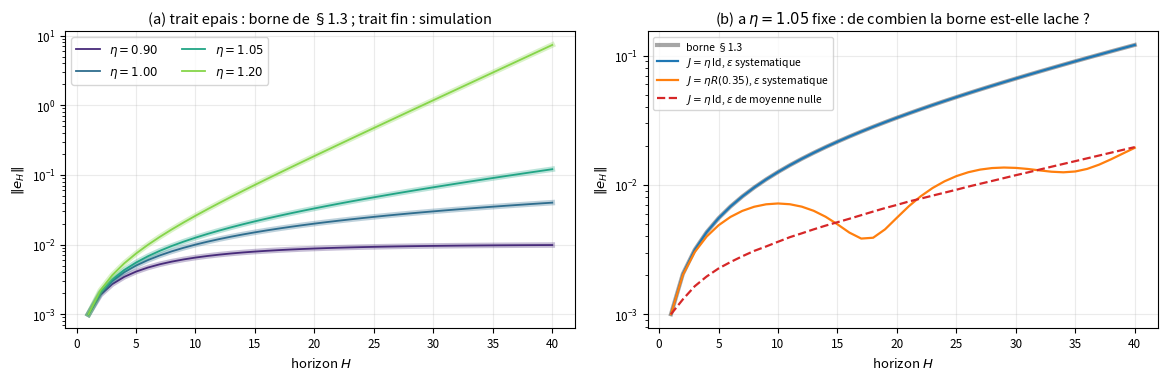
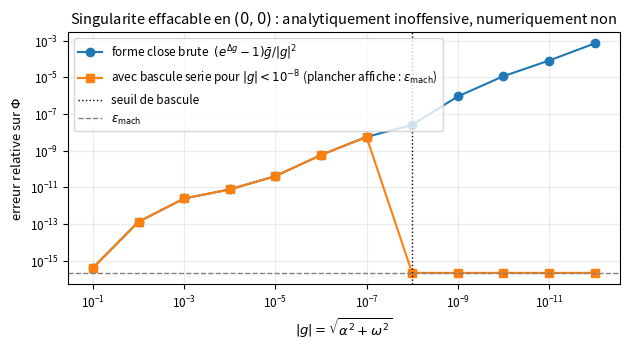
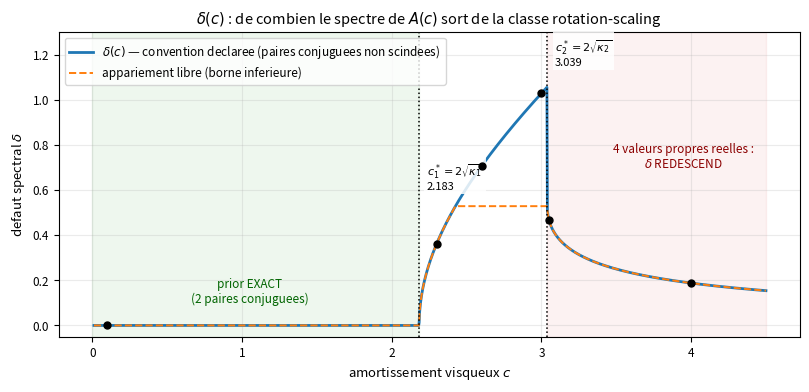
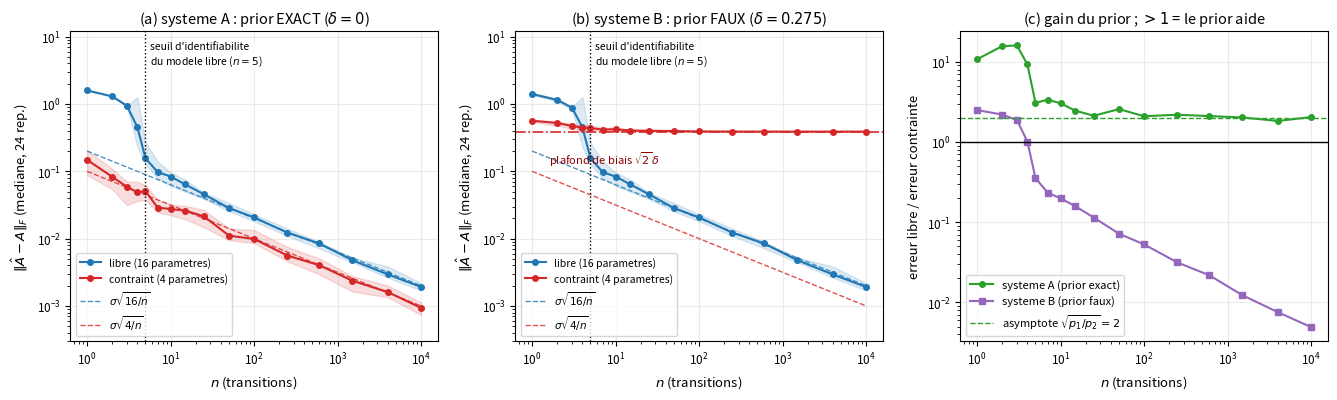

Write Python code to recreate these figures, in order.
import numpy as np
import matplotlib.pyplot as plt

np.set_printoptions(precision=4, suppress=True, linewidth=110)
plt.rcParams.update({
    "figure.figsize": (10.5, 3.8),
    "figure.dpi": 110,
    "axes.grid": True,
    "grid.alpha": 0.25,
    "axes.titlesize": 10.5,
    "axes.labelsize": 9.5,
    "legend.fontsize": 8.5,
    "xtick.labelsize": 8.5,
    "ytick.labelsize": 8.5,
})

# Exponentielle matricielle par série tronquée : suffisante ici parce que toutes les matrices
# manipulées ont une norme petite (Delta = 0.05, rayons proches de 1). Elle sert de *référence
# indépendante* aux formes closes que nous allons dériver : si l'on validait une forme close
# contre elle-même, on ne validerait rien.
def expm_series(M, n_terms=100):
    """exp(M) par la série de Taylor tronquee. Reference numerique independante."""
    S = np.eye(M.shape[0])
    T = np.eye(M.shape[0])
    for k in range(1, n_terms + 1):
        T = T @ M / k
        S = S + T
    return S


def rel_err(a, b):
    """Erreur relative en norme infinie, avec garde contre le zero."""
    den = max(np.abs(b).max(), 1e-300)
    return float(np.abs(a - b).max() / den)


print("numpy", np.__version__)
print("verification de expm_series contre un cas analytique connu :")
_G = np.array([[0.0, -1.0], [1.0, 0.0]])           # generateur de rotation
_ana = np.array([[np.cos(0.7), -np.sin(0.7)], [np.sin(0.7), np.cos(0.7)]])
print("  |expm_series(0.7*J) - R(0.7)|_inf =", np.abs(expm_series(0.7 * _G) - _ana).max())

# --- [ILLUSTRATIF] Simulation de la recurrence e_{t+1} = J e_t + eps_t --------------------
# Deux questions distinctes : (a) la borne de §1.3 est-elle ATTEINTE dans le cas ou §1.4 dit
# qu'elle doit l'etre ? (b) de combien est-elle lache dans les deux cas ou §1.4 dit qu'elle
# doit l'etre ? On ne trace pas "une courbe d'erreur" : on teste deux predictions.

def rot(theta):
    return np.array([[np.cos(theta), -np.sin(theta)], [np.sin(theta), np.cos(theta)]])


def bound(eta, H):
    hs = np.arange(1, H + 1)
    return EPS * (hs if np.isclose(eta, 1.0) else (eta ** hs - 1) / (eta - 1))


def simulate(J, H, mode, n_traj=2000, seed=0):
    """mode='syst' : eps constant et aligne ; mode='alea' : eps de moyenne nulle, meme norme."""
    r = np.random.default_rng(seed)
    E = np.zeros((n_traj, 2))
    v = np.array([1.0, 0.0]) * EPS
    out = []
    for _ in range(H):
        if mode == "syst":
            d = np.broadcast_to(v, E.shape)
        else:
            d = r.standard_normal(E.shape)
            d = EPS * d / np.linalg.norm(d, axis=1, keepdims=True)
        E = E @ J.T + d
        out.append(np.linalg.norm(E, axis=1).mean())
    return np.array(out)


H, EPS = 40, 1e-3
etas = [0.90, 1.00, 1.05, 1.20]
cols = plt.cm.viridis(np.linspace(0.12, 0.82, len(etas)))
hs = np.arange(1, H + 1)

fig, axes = plt.subplots(1, 2, figsize=(11.8, 3.9))

# (a) le cas ou la borne DOIT etre atteinte : J = eta * Id, erreur locale constante et alignee
print("(a) cas de saturation predit par §1.4 : J = eta*Id, eps constant")
for eta, col in zip(etas, cols):
    sim = simulate(eta * np.eye(2), H, "syst", n_traj=1)
    bd = bound(eta, H)
    axes[0].semilogy(hs, bd, "-", color=col, lw=4.0, alpha=0.30)
    axes[0].semilogy(hs, sim, "-", color=col, lw=1.3, label=rf"$\eta={eta:.2f}$")
    print(f"    eta = {eta:.2f} : ecart relatif max simulation/borne = "
          f"{np.abs(sim - bd).max() / bd.max():.2e}")
axes[0].set(xlabel="horizon $H$", ylabel=r"$\|e_H\|$",
            title="(a) trait epais : borne de §1.3 ; trait fin : simulation")
axes[0].legend(ncol=2)

# (b) les deux cas ou §1.4 predit que la borne est LACHE, a eta fixe
ETA_B = 1.05
bd = bound(ETA_B, H)
variantes = [
    ("borne §1.3", r"borne §1.3", bd, "k", "-", 3.0, 0.35),
    ("J = eta*Id, eps systematique", r"$J=\eta\,$Id, $\varepsilon$ systematique",
     simulate(ETA_B * np.eye(2), H, "syst", 1), "tab:blue", "-", 1.6, 1.0),
    ("J = eta*R(0.35), eps systematique", r"$J=\eta R(0.35)$, $\varepsilon$ systematique",
     simulate(ETA_B * rot(0.35), H, "syst", 1), "tab:orange", "-", 1.6, 1.0),
    ("J = eta*Id, eps de moyenne nulle", r"$J=\eta\,$Id, $\varepsilon$ de moyenne nulle",
     simulate(ETA_B * np.eye(2), H, "alea"), "tab:red", "--", 1.6, 1.0)]
for _plain, lab, y, c, ls, lw, al in variantes:
    axes[1].semilogy(hs, y, ls, color=c, lw=lw, alpha=al, label=lab)
axes[1].set(xlabel="horizon $H$", ylabel=r"$\|e_H\|$",
            title=rf"(b) a $\eta={ETA_B}$ fixe : de combien la borne est-elle lache ?")
axes[1].legend(fontsize=7.5)
plt.tight_layout(); plt.show()

print(f"\n(b) rapport borne / erreur realisee a H = 25, pour eta = {ETA_B} :")
for plain, _lab, y, *_ in variantes[1:]:
    print(f"    {plain:>36} : {bd[24] / y[24]:6.2f} x")

print("\ntaux de composition rho_25 = ||e_25|| / eps (cas de saturation) :")
for eta in etas:
    sim = simulate(eta * np.eye(2), 25, "syst", n_traj=1)
    print(f"    eta = {eta:.2f} : rho_25 = {sim[-1] / EPS:9.2f}   borne = {bound(eta, 25)[-1] / EPS:9.2f}")

# --- [MESURE citee, arithmetique derivee ici] ---------------------------------------------
# Source : PROTOCOL.md §21.0 (medianes sur 5 seeds). Les valeurs de rho sont CITEES ;
# seuls les rapports sont calcules.
rho_mesure = {
    ("OU", "mlp"):         (6.24, 3.03),
    ("OU", "transformer"): (4.26, 2.66),
    ("AC", "mlp"):         (8.58, 3.92),
    ("AC", "transformer"): (3.42, 3.72),
}

print(f"{'strate':>7} {'backbone':>12} {'rho OFF':>9} {'rho ON':>8} {'OFF/ON':>8}   verdict")
print("-" * 66)
gains = []
for (strate, bb), (off, on) in rho_mesure.items():
    r = off / on
    gains.append(r)
    verdict = "ON compose plus lentement" if r > 1 else "ON compose PLUS VITE"
    print(f"{strate:>7} {bb:>12} {off:9.2f} {on:8.2f} {r:8.2f}   {verdict}")

favorables = [g for g in gains if g > 1]
print("-" * 66)
print(f"paires ou le bras structure compose plus lentement : {len(favorables)}/4")
print(f"amplitude sur ces paires : {min(favorables):.2f}x a {max(favorables):.2f}x")
print(f"paire defavorable : rapport {min(gains):.2f} (le bras structure compose PLUS VITE)")

# --- [DEMONTRE -> verifie] Forme close de exp(Delta G) contre la serie ---------------------
I2 = np.eye(2)
J2 = np.array([[0.0, -1.0], [1.0, 0.0]])
DELTA = 0.05                       # pas d'integration, celui du depot pour les oscillateurs

print("J @ J =\n", J2 @ J2, "\n-> J^2 = -I :", np.allclose(J2 @ J2, -I2), "\n")


def A_bar_closed(alpha, omega, dt=DELTA):
    """exp(dt * (alpha I + omega J)) en forme close."""
    return np.exp(dt * alpha) * (np.cos(dt * omega) * I2 + np.sin(dt * omega) * J2)


cases = [(-0.30, 2.10), (0.70, -1.30), (0.0, 3.0), (-5.0, 0.0), (0.0, 0.0), (2.0, 40.0)]
print(f"{'alpha':>8} {'omega':>8} | {'|close - serie|_inf':>21} | {'r = e^(D a)':>12} {'rho(Abar)':>11} {'|Abar|_2':>10}")
print("-" * 92)
for a, w in cases:
    G = a * I2 + w * J2
    Ac = A_bar_closed(a, w)
    As = expm_series(DELTA * G)
    rad = max(abs(np.linalg.eigvals(Ac)))
    print(f"{a:8.2f} {w:8.2f} | {np.abs(Ac - As).max():21.3e} | "
          f"{np.exp(DELTA*a):12.9f} {rad:11.9f} {np.linalg.svd(Ac, compute_uv=False)[0]:10.7f}")

# normalite : Abar^T Abar doit valoir e^{2 D alpha} I
a, w = -0.30, 2.10
Ac = A_bar_closed(a, w)
print("\nnormalite du bloc : |Abar^T Abar - e^(2 D alpha) I|_inf =",
      np.abs(Ac.T @ Ac - np.exp(2 * DELTA * a) * I2).max())

# --- [DEMONTRE -> verifie] Forme close de Phi, et le piege de la cancellation --------------
from math import factorial


def Phi_series(alpha, omega, dt=DELTA, n_terms=10):
    """Phi par serie entiere : sum_{n>=1} dt^n G^{n-1} / n!  -- valable partout, exacte en 0."""
    G = alpha * I2 + omega * J2
    S = dt * I2
    T = np.eye(2)
    for n in range(1, n_terms):
        T = T @ G
        S = S + dt ** (n + 1) / factorial(n + 1) * T
    return S


def Phi_naive(alpha, omega, dt=DELTA):
    """Forme close BRUTE : correcte en arithmetique exacte, instable pres de (0,0)."""
    n2 = alpha ** 2 + omega ** 2
    E, co, si = np.exp(dt * alpha), np.cos(dt * omega), np.sin(dt * omega)
    coef_I = alpha * (E * co - 1.0) + omega * E * si
    coef_J = alpha * E * si - omega * (E * co - 1.0)
    return (coef_I * I2 + coef_J * J2) / n2


def Phi_closed(alpha, omega, dt=DELTA, tol=1e-8):
    """Forme close AVEC bascule sur la serie : c'est la version a implementer."""
    if alpha ** 2 + omega ** 2 < tol ** 2:
        return Phi_series(alpha, omega, dt)
    return Phi_naive(alpha, omega, dt)


def Phi_quad(alpha, omega, dt=DELTA, n=20001, n_terms=40):
    """Reference independante : quadrature trapezoidale fine de int_0^dt exp(sG) ds.

    L'exponentielle est evaluee par serie tronquee, vectorisee sur les n points de quadrature.
    40 termes suffisent tres largement : ||s G|| <= dt * |g| reste petit devant 1.
    """
    s = np.linspace(0.0, dt, n)
    G = alpha * I2 + omega * J2
    Gs = s[:, None, None] * G                       # (n, 2, 2)
    S = np.broadcast_to(np.eye(2), (n, 2, 2)).copy()
    T = S.copy()
    for k in range(1, n_terms + 1):
        T = np.einsum("nij,njk->nik", T, Gs) / k
        S = S + T
    return np.trapezoid(S, s, axis=0)


print("Verification de la forme close contre une quadrature fine (20001 points) :")
print(f"{'alpha':>10} {'omega':>10} | {'|close - quad|_inf':>19} | {'|naive - quad|_inf':>19}")
print("-" * 68)
for a, w in [(-0.30, 2.10), (0.70, -1.30), (0.0, 3.0), (-5.0, 0.0)]:
    q = Phi_quad(a, w)
    print(f"{a:10.2f} {w:10.2f} | {np.abs(Phi_closed(a, w) - q).max():19.3e} |"
          f" {np.abs(Phi_naive(a, w) - q).max():19.3e}")

# Validation INDEPENDANTE du bras "serie", a |g| ~ 1 ou la quadrature est fiable : sans cela,
# comparer la bascule a la serie reviendrait a comparer la serie a elle-meme.
for a, w in [(0.6, 0.8), (-0.7, 0.7)]:
    print(f"  |Phi_series - Phi_quad|_inf en (alpha,omega)=({a},{w}) :"
          f" {np.abs(Phi_series(a, w) - Phi_quad(a, w)).max():.3e}")

print("\nApproche de la singularite (alpha = omega = t), erreur RELATIVE :")
print(f"{'|g|':>12} | {'naive':>12} | {'close (bascule)':>16} | {'reference':>13}")
print("-" * 62)
mags, err_naive, err_close = [], [], []
for t in np.logspace(-1, -12, 12):
    a = w = t / np.sqrt(2.0)
    ref = Phi_series(a, w, n_terms=16)          # exacte a cette echelle : |g| petit
    en = rel_err(Phi_naive(a, w), ref)
    ec = rel_err(Phi_closed(a, w), ref)
    # plancher d'affichage a eps_mach : sous le seuil de bascule la version corrigee EST
    # la serie de reference, donc son "erreur" mesuree est nulle par construction.
    mags.append(t); err_naive.append(max(en, 2.2e-16)); err_close.append(max(ec, 2.2e-16))
    print(f"{t:12.1e} | {en:12.2e} | {ec:16.2e} | {'(reference)':>13}")

fig, ax = plt.subplots(figsize=(6.4, 3.6))
ax.loglog(mags, err_naive, "o-", label=r"forme close brute $\;(e^{\Delta g}-1)\bar g/|g|^2$")
ax.loglog(mags, err_close, "s-", label=r"avec bascule serie pour $|g|<10^{-8}$ (plancher affiche : $\epsilon_{\rm mach}$)")
ax.axvline(1e-8, color="k", ls=":", lw=1, label=r"seuil de bascule")
ax.axhline(2.2e-16, color="gray", ls="--", lw=1, label=r"$\epsilon_{\rm mach}$")
ax.set(xlabel=r"$|g| = \sqrt{\alpha^2+\omega^2}$", ylabel=r"erreur relative sur $\Phi$",
       title=r"Singularite effacable en $(0,0)$ : analytiquement inoffensive, numeriquement non")
ax.invert_xaxis(); ax.legend(loc="upper left")
plt.tight_layout(); plt.show()

# --- [DEMONTRE -> verifie] Decouplage modal et seuils de suramortissement ------------------
k1, kc, k2 = 1.0, 0.5, 1.5
K = np.array([[k1 + kc, -kc], [-kc, k2 + kc]])
kappas = np.sort(np.linalg.eigvalsh(K))
c_star = 2.0 * np.sqrt(kappas)

print("K =\n", K)
print("\nvaleurs propres de K   : kappa =", np.round(kappas, 6))
print("seuils c* = 2 sqrt(kappa) :", np.round(c_star, 6))


def A_state(c):
    Z, Id = np.zeros((2, 2)), np.eye(2)
    return np.block([[Z, Id], [-K, -c * Id]])


def canon_sort(ev, nd=10):
    """Tri canonique de valeurs propres complexes : partie reelle ARRONDIE, puis imaginaire.
    L'arrondi est indispensable : sans lui, deux valeurs propres de meme partie reelle
    mathematiquement sont departagees par un ecart de 1e-17 et l'ordre devient arbitraire."""
    ev = np.asarray(ev)
    return ev[np.lexsort((ev.imag, np.round(ev.real, nd)))]


print("\nVerification : le spectre de A coincide avec les racines de lambda^2 + c lambda + kappa")
print(f"{'c':>6} | {'spectre de A (numerique)':>44} | {'ecart aux racines modales':>25}")
print("-" * 84)
for c in [0.10, 1.00, 2.30, 3.00, 4.00]:
    ev = canon_sort(np.linalg.eigvals(A_state(c)))
    modal = []
    for kap in kappas:
        disc = complex(c * c - 4 * kap) ** 0.5
        modal += [(-c + disc) / 2, (-c - disc) / 2]
    modal = canon_sort(np.array(modal))
    print(f"{c:6.2f} | {np.array2string(ev, precision=4, suppress_small=True):>44} |"
          f" {np.abs(ev - modal).max():25.3e}")

# --- [DEMONTRE -> verifie] La distance minimale a un bloc vaut |la - conj(lb)| / 2 ---------
# On ne fait pas confiance a la formule : on minimise numeriquement sur une grille fine + un
# raffinement local, et on compare a la forme close.

def bottleneck_obj(z, la, lb):
    return max(abs(la - z), abs(lb - np.conj(z)))


def brute_min(la, lb, n=241, rounds=8):
    """Minimisation directe de max(|la - z|, |lb - conj(z)|) par raffinement de grille.

    Le point de depart est (0, 0) et NON le minimiseur analytique : sinon la "verification"
    partirait de la reponse et ne verifierait rien.
    """
    ac, wc = 0.0, 0.0
    half = 4.0 + abs(la) + abs(lb)
    best = (np.inf, ac, wc)
    for _ in range(rounds):
        As = np.linspace(ac - half, ac + half, n)
        Ws = np.linspace(wc - half, wc + half, n)
        for a in As:
            zs = a + 1j * Ws
            vals = np.maximum(np.abs(la - zs), np.abs(lb - np.conj(zs)))
            j = int(np.argmin(vals))
            if vals[j] < best[0]:
                best = (float(vals[j]), float(a), float(Ws[j]))
        ac, wc = best[1], best[2]
        half /= 8.0
    return best


tests = [
    ("2 reelles distinctes", -0.4598 + 0j, -2.5902 + 0j),
    ("reelle double",        -1.5000 + 0j, -1.5000 + 0j),
    ("paire conjuguee",      -1.1500 + 0.9932j, -1.1500 - 0.9932j),
    ("paire conj. quelconque", 0.3 + 2.7j, 0.3 - 2.7j),
    ("reelle + complexe",    -0.5936 + 0j, -1.3000 + 0.7868j),
]
print(f"{'cas':>23} | {'forme close':>12} | {'min numerique':>13} | {'ecart':>10} | {'omega* trouve':>13}")
print("-" * 84)
for name, la, lb in tests:
    closed = abs(la - np.conj(lb)) / 2.0
    val, a_star, w_star = brute_min(la, lb)
    print(f"{name:>23} | {closed:12.8f} | {val:13.8f} | {abs(val-closed):10.2e} | {w_star:13.6f}")

# --- [DEMONTRE -> calcule] delta(c) sous les deux conventions ------------------------------
PAIRINGS = [((0, 1), (2, 3)), ((0, 2), (1, 3)), ((0, 3), (1, 2))]


def pair_dist(la, lb):
    """Distance minimale d'un bloc rotation-scaling a la paire {la, lb}  (theoreme 3.3)."""
    return abs(la - np.conj(lb)) / 2.0


def respects_conjugation(ev, p, q, tol=1e-9):
    """Vrai si aucune paire conjuguee n'est scindee par l'appariement (p, q)."""
    for (i, j) in (p, q):
        if abs(ev[i].imag) > tol or abs(ev[j].imag) > tol:
            if abs(ev[i] - np.conj(ev[j])) > tol:
                return False
    return True


def delta_of_c(c, free=False):
    ev = np.linalg.eigvals(A_state(c))
    best = np.inf
    for (p, q) in PAIRINGS:
        if (not free) and (not respects_conjugation(ev, p, q)):
            continue
        best = min(best, max(pair_dist(ev[p[0]], ev[p[1]]),
                             pair_dist(ev[q[0]], ev[q[1]])))
    return best


cs = np.linspace(0.01, 4.50, 1400)
d_decl = np.array([delta_of_c(c) for c in cs])
d_free = np.array([delta_of_c(c, free=True) for c in cs])

fig, ax = plt.subplots(figsize=(8.2, 4.0))
ax.plot(cs, d_decl, lw=2.0, label=r"$\delta(c)$ — convention declaree (paires conjuguees non scindees)")
ax.plot(cs, d_free, lw=1.4, ls="--", color="tab:orange", label=r"appariement libre (borne inferieure)")
for cst, lab, ytxt in zip(c_star, [r"$c^*_1=2\sqrt{\kappa_1}$", r"$c^*_2=2\sqrt{\kappa_2}$"],
                          [0.60, 1.15]):
    ax.axvline(cst, color="k", ls=":", lw=1.1)
    ax.text(cst + 0.05, ytxt, lab + f"\n{cst:.3f}", fontsize=8,
            bbox=dict(fc="white", ec="none", alpha=0.85, pad=1.5))
ax.axvspan(0.0, c_star[0], color="tab:green", alpha=0.08)
ax.text(1.05, 0.10, "prior EXACT\n(2 paires conjuguees)", ha="center", fontsize=8.5, color="darkgreen")
ax.axvspan(c_star[1], 4.5, color="tab:red", alpha=0.06)
ax.text(3.95, 0.70, "4 valeurs propres reelles :\n$\\delta$ REDESCEND", ha="center", fontsize=8.5,
        color="darkred")
tab_c = [0.10, 2.30, 2.60, 3.00, 3.05, 4.00]
ax.plot(tab_c, [delta_of_c(c) for c in tab_c], "ko", ms=5, zorder=5)
ax.set(xlabel="amortissement visqueux $c$", ylabel=r"defaut spectral $\delta$",
       title=r"$\delta(c)$ : de combien le spectre de $A(c)$ sort de la classe rotation-scaling")
ax.legend(loc="upper left"); ax.set_ylim(-0.05, 1.30)
plt.tight_layout(); plt.show()

print(f"{'c':>7} | {'delta declare':>13} | {'appariement libre':>17} | {'nature du spectre':>34}")
print("-" * 82)
for c in tab_c:
    ev = np.linalg.eigvals(A_state(c))
    n_real = int(np.sum(np.abs(ev.imag) < 1e-9))
    nature = {0: "2 paires conjuguees", 2: "1 paire conj. + 2 reelles", 4: "4 reelles"}[n_real]
    print(f"{c:7.2f} | {delta_of_c(c):13.3f} | {delta_of_c(c, True):17.3f} | {nature:>34}")

mono = np.all(np.diff(d_decl[cs <= c_star[1]]) >= -1e-12)
print(f"\ndelta declare monotone croissant sur [0, c*_2] : {bool(mono)}")
print(f"delta declare juste avant c*_2 = {delta_of_c(c_star[1] - 1e-4):.3f}"
      f"  ->  juste apres = {delta_of_c(c_star[1] + 1e-2):.3f}  (discontinuite de la convention)")

# --- [ILLUSTRATIF] Le systeme, ses donnees, et la solution en forme close ------------------
C_DAMP = 0.10                                   # regime ou delta(c) = 0 : prior EXACT
A_cont = A_state(C_DAMP)
A_true = expm_series(DELTA * A_cont)            # operateur discret ZOH exact, 4 x 4

ev_disc = np.linalg.eigvals(A_true)
print("rayon spectral discret r =", max(abs(ev_disc)).round(8))
print("spectre discret :", np.round(canon_sort(ev_disc), 5))
print("delta(c) a c =", C_DAMP, ":", round(delta_of_c(C_DAMP), 12), " -> le prior est EXACT\n")

rng = np.random.default_rng(7)
N_EP, T_EP = 60, 200
X_list, Y_list = [], []
for _ in range(N_EP):
    x = 0.5 * rng.standard_normal(4)
    for _ in range(T_EP):
        xn = A_true @ x
        X_list.append(x); Y_list.append(xn)
        x = xn
X = np.array(X_list); Y = np.array(Y_list)
print(f"donnees : {len(X)} transitions, dimension d'etat 4 (donnees NON bruitees)")

# --- reference 1 : moindres carres ordinaires (forme close) --------------------------------
A_ls = np.linalg.lstsq(X, Y, rcond=None)[0].T
print(f"\n[reference] moindres carres : |A_ls - A_true|_F = {np.linalg.norm(A_ls - A_true):.3e}")

# rollout libre a 100 pas, comme le fait le depot
x0 = 0.5 * np.random.default_rng(123).standard_normal((256, 4))
xs_true, xs_ls = x0.copy(), x0.copy()
for _ in range(100):
    xs_true = xs_true @ A_true.T
    xs_ls = xs_ls @ A_ls.T
print(f"[reference] moindres carres : e_100 (rollout libre) = "
      f"{np.linalg.norm(xs_ls - xs_true, axis=1).mean():.3e}")
print(f"[reference] conditionnement de la matrice de Gram : "
      f"{np.linalg.cond(X.T @ X):.3f}")

# --- [ILLUSTRATIF] Cellule structuree lineaire + Adam, gradients analytiques ---------------
R_BLOCKS = 2
DZ = 4


def A_blocks(alpha, omega, dt=DELTA):
    """Transition bloc-diagonale : r blocs rotation-scaling exp(dt (alpha_i I + omega_i J))."""
    M = np.zeros((2 * R_BLOCKS, 2 * R_BLOCKS))
    for i in range(R_BLOCKS):
        M[2 * i:2 * i + 2, 2 * i:2 * i + 2] = A_bar_closed(alpha[i], omega[i], dt)
    return M


def block_grads(dA, alpha, omega, dt=DELTA):
    """d(loss)/d(alpha_i), d(loss)/d(omega_i) a partir de d(loss)/d(Abar)."""
    ga, gw = np.zeros(R_BLOCKS), np.zeros(R_BLOCKS)
    for i in range(R_BLOCKS):
        g = dA[2 * i:2 * i + 2, 2 * i:2 * i + 2]
        B = A_bar_closed(alpha[i], omega[i], dt)
        ga[i] = dt * np.sum(g * B)              # dAbar/dalpha = dt * Abar
        gw[i] = dt * np.sum(g * (B @ J2))       # dAbar/domega = dt * Abar J
    return ga, gw


# --- controle de gradient : les deux identites analytiques contre differences finies -------
_a = np.array([-0.21, 0.13]); _w = np.array([1.7, -0.9]); _h = 1e-6
_W = np.random.default_rng(3).standard_normal((2 * R_BLOCKS, 2 * R_BLOCKS))
_f = lambda a, w: float(np.sum(_W * A_blocks(a, w)))
_ga, _gw = block_grads(_W, _a, _w)
_fd_a = np.array([(_f(_a + _h * np.eye(2)[i], _w) - _f(_a - _h * np.eye(2)[i], _w)) / (2 * _h)
                  for i in range(2)])
_fd_w = np.array([(_f(_a, _w + _h * np.eye(2)[i]) - _f(_a, _w - _h * np.eye(2)[i])) / (2 * _h)
                  for i in range(2)])
print("controle de gradient (analytique vs differences finies centrees) :")
print(f"  d/d alpha : ecart relatif max = {np.abs(_ga - _fd_a).max() / np.abs(_fd_a).max():.2e}")
print(f"  d/d omega : ecart relatif max = {np.abs(_gw - _fd_w).max() / np.abs(_fd_w).max():.2e}")


class Adam:
    def __init__(self, params, lr):
        self.p, self.lr = params, lr
        self.m = [np.zeros_like(x) for x in params]
        self.v = [np.zeros_like(x) for x in params]
        self.t = 0

    def step(self, grads):
        self.t += 1
        for j, (x, g) in enumerate(zip(self.p, grads)):
            self.m[j] = 0.9 * self.m[j] + 0.1 * g
            self.v[j] = 0.999 * self.v[j] + 0.001 * g ** 2
            mh = self.m[j] / (1 - 0.9 ** self.t)
            vh = self.v[j] / (1 - 0.999 ** self.t)
            x -= self.lr * mh / (np.sqrt(vh) + 1e-8)


def init_params(seed):
    r = np.random.default_rng(seed)
    return [0.1 * r.standard_normal(R_BLOCKS),      # alpha
            r.standard_normal(R_BLOCKS),            # omega
            r.standard_normal((2 * R_BLOCKS, DZ)) / 2,   # P (lift)
            r.standard_normal((DZ, 2 * R_BLOCKS)) / 2]   # Q (projection)


def train_one_step(seed, iters=2000, lr=1e-2, batch=None):
    """Objectif a UN pas : || Q Abar P z_t - z_{t+1} ||^2."""
    alpha, omega, P, Q = params = init_params(seed)
    opt = Adam(params, lr)
    r = np.random.default_rng(10_000 + seed)
    n = len(X)
    for _ in range(iters):
        if batch is None:
            Xb, Yb = X, Y
        else:
            idx = r.integers(0, n, batch); Xb, Yb = X[idx], Y[idx]
        Ab = A_blocks(alpha, omega)
        M = Q @ Ab @ P
        E = Xb @ M.T - Yb
        dM = 2.0 / len(Xb) * (E.T @ Xb)
        dQ = dM @ (Ab @ P).T
        dA = Q.T @ dM @ P.T
        dP = (Q @ Ab).T @ dM
        ga, gw = block_grads(dA, alpha, omega)
        opt.step([ga, gw, dP, dQ])
    return Q @ A_blocks(alpha, omega) @ P


print("\n[ILLUSTRATIF] Hypothese A : Adam sur la loss a UN pas, parametrisation structuree")
print(f"{'variante':>26} | {'|M - A_true|_F, par seed':>40}")
print("-" * 72)
for label, kw in [("plein lot", dict(batch=None)), ("mini-lot 256", dict(batch=256)),
                  ("mini-lot 32", dict(batch=32))]:
    errs = [np.linalg.norm(train_one_step(s, **kw) - A_true) for s in range(3)]
    print(f"{label:>26} | {'  '.join(f'{e:.2e}' for e in errs):>40}")

# --- [ILLUSTRATIF] Meme modele, meme optimiseur : objectif rollout FERME a H pas ------------
H_ROLL = 25
N_TRAJ_TR = 400

rng_tr = np.random.default_rng(11)
Z0 = 0.5 * rng_tr.standard_normal((N_TRAJ_TR, DZ))
TRAJ = np.zeros((N_TRAJ_TR, H_ROLL + 1, DZ))
TRAJ[:, 0] = Z0
for t in range(H_ROLL):
    TRAJ[:, t + 1] = TRAJ[:, t] @ A_true.T


def train_rollout(seed, iters=2000, lr=1e-2, batch=128, H=H_ROLL):
    """Objectif rollout FERME : h_0 = P z_0, h_{t+1} = Abar h_t, perte sur t = 1..H."""
    alpha, omega, P, Q = params = init_params(seed)
    opt = Adam(params, lr)
    r = np.random.default_rng(20_000 + seed)
    g0 = None
    for _ in range(iters):
        idx = r.integers(0, N_TRAJ_TR, batch)
        tj = TRAJ[idx]
        Ab = A_blocks(alpha, omega)
        Hs = [tj[:, 0] @ P.T]
        for _t in range(H):
            Hs.append(Hs[-1] @ Ab.T)
        dQ = np.zeros_like(Q); dAb = np.zeros((2 * R_BLOCKS, 2 * R_BLOCKS))
        gH = [np.zeros((batch, 2 * R_BLOCKS)) for _ in range(H + 1)]
        scale = 2.0 / (batch * H)
        for t in range(1, H + 1):                        # passe avant : pertes par pas
            E = scale * (Hs[t] @ Q.T - tj[:, t])
            dQ += E.T @ Hs[t]
            gH[t] += E @ Q
        for t in range(H, 0, -1):                        # BPTT exacte (modele lineaire)
            dAb += gH[t].T @ Hs[t - 1]
            gH[t - 1] += gH[t] @ Ab
        dP = gH[0].T @ tj[:, 0]
        ga, gw = block_grads(dAb, alpha, omega)
        grads = [ga, gw, dP, dQ]
        if g0 is None:
            g0 = np.sqrt(sum(float(np.sum(g ** 2)) for g in grads))
        opt.step(grads)
        if not np.all(np.isfinite(np.concatenate([np.ravel(x) for x in params]))):
            return np.nan, g0, np.nan
    Ab = A_blocks(alpha, omega)
    return np.linalg.norm(Q @ Ab @ P - A_true), g0, float(np.exp(DELTA * alpha).max())


# On balaie aussi le taux d'apprentissage : le depot nomme l'asymetrie de taux comme un
# confondant (PROTOCOL.md §21.2), il serait malhonnete de conclure sur un seul taux.
print("[ILLUSTRATIF] Hypothese B : seul l'objectif change. Mediane sur 3 seeds de |M - A_true|_F")
print(f"{'lr':>8} | {'objectif UN pas':>17} | {'objectif ROLLOUT 25':>20} | {'rapport':>10}")
print("-" * 66)
summary = {}
for lr in [1e-3, 3e-3, 1e-2]:
    e1 = np.median([np.linalg.norm(train_one_step(s, iters=2000, lr=lr, batch=256) - A_true)
                    for s in range(3)])
    eH = np.median([train_rollout(s, iters=2000, lr=lr)[0] for s in range(3)])
    summary[lr] = (e1, eH)
    print(f"{lr:8.0e} | {e1:17.2e} | {eH:20.2e} | {eH / e1:10.1e}")

print("\nDiagnostic du regime rollout au taux le plus favorable (lr = 1e-2), par seed :")
print(f"{'seed':>5} | {'|M - A_true|_F':>15} | {'|grad| au 1er pas':>18} | {'r max final':>12}")
print("-" * 62)
for sd in range(4):
    e, g0, rmax = train_rollout(sd, iters=2000, lr=1e-2)
    print(f"{sd:5d} | {e:15.3e} | {g0:18.3e} | {rmax:12.5f}")

# Chaque objectif est credite de SON meilleur taux : c'est la comparaison la moins favorable
# a notre these, donc la seule qu'on ait le droit de publier.
best_1 = min(v[0] for v in summary.values())
best_H = min(v[1] for v in summary.values())
print("\nrecapitulatif [ILLUSTRATIF] — chaque objectif a son meilleur taux parmi les 3 testes :")
print(f"  moindres carres (forme close)          : {np.linalg.norm(A_ls - A_true):.2e}")
print(f"  Adam, objectif a UN pas                : {best_1:.2e}")
print(f"  Adam, objectif ROLLOUT ferme 25 pas    : {best_H:.2e}")
print(f"  ecart entre les deux objectifs         : {best_H / best_1:.1e} x")

# --- [DEMONTRE -> verifie] Les deux jauges, sur une cellule complete (MLP + actions) --------
D_U = 2                                   # dimension d'action
TWO_R = 2 * R_BLOCKS


def mlp_init(dims, seed):
    r = np.random.default_rng(seed)
    Ws = [r.standard_normal((dims[i + 1], dims[i])) / np.sqrt(dims[i]) for i in range(len(dims) - 1)]
    bs = [0.1 * r.standard_normal(dims[i + 1]) for i in range(len(dims) - 1)]
    return [Ws, bs]


def mlp_apply(net, x):
    Ws, bs = net
    h = x
    for i, (W, b) in enumerate(zip(Ws, bs)):
        h = h @ W.T + b
        if i < len(Ws) - 1:
            h = np.tanh(h)                # non-linearite interne : la jauge n'en depend pas
    return h


def cell_rollout(psi, pi, Ab, Bb, z0, U):
    """h0 = psi(z0) ; h_{t+1} = Ab h_t + Bb u_t ; z_hat_t = pi(h_t)."""
    h = mlp_apply(psi, z0)
    outs = []
    for t in range(U.shape[1]):
        h = h @ Ab.T + U[:, t] @ Bb.T
        outs.append(mlp_apply(pi, h))
    return np.stack(outs, axis=1)


def gauge_T(scales, angles):
    """T = blockdiag(c_i R(theta_i))."""
    T = np.zeros((TWO_R, TWO_R))
    for i in range(R_BLOCKS):
        th = angles[i]
        T[2 * i:2 * i + 2, 2 * i:2 * i + 2] = scales[i] * np.array(
            [[np.cos(th), -np.sin(th)], [np.sin(th), np.cos(th)]])
    return T


def apply_gauge(psi, pi, Bb, T):
    """(T psi, T Bb, pi o T^-1) realise dans les poids : derniere couche de psi, premiere de pi."""
    Ti = np.linalg.inv(T)
    psi_g = [[*psi[0][:-1], T @ psi[0][-1]], [*psi[1][:-1], T @ psi[1][-1]]]
    pi_g = [[pi[0][0] @ Ti, *pi[0][1:]], [*pi[1]]]
    return psi_g, pi_g, T @ Bb


rg = np.random.default_rng(5)
psi = mlp_init([DZ, 16, 16, TWO_R], 1)
pi = mlp_init([TWO_R, 16, 16, DZ], 2)
alpha_g = np.array([-0.20, 0.10]); omega_g = np.array([2.0, -1.3])
Ab_g = A_blocks(alpha_g, omega_g)
Phi_g = np.zeros((TWO_R, TWO_R))
for i in range(R_BLOCKS):
    Phi_g[2 * i:2 * i + 2, 2 * i:2 * i + 2] = Phi_closed(alpha_g[i], omega_g[i])
B_raw = rg.standard_normal((TWO_R, D_U)) / 2
Bb_g = Phi_g @ B_raw

z0_g = rg.standard_normal((32, DZ))
U_g = rg.standard_normal((32, 20, D_U))
ref = cell_rollout(psi, pi, Ab_g, Bb_g, z0_g, U_g)
scale_ref = np.abs(ref).max()

print("(i) commutation, bloc par bloc")
for name, T in [("echelle pure  ", gauge_T([0.1, 7.3], [0.0, 0.0])),
                ("rotation pure ", gauge_T([1.0, 1.0], [0.9, -2.4])),
                ("echelle+rot.  ", gauge_T([0.1, 7.3], [0.9, -2.4]))]:
    print(f"   {name} : |T Abar T^-1 - Abar|_inf = "
          f"{np.abs(T @ Ab_g @ np.linalg.inv(T) - Ab_g).max():.2e}"
          f"   |T Phi - Phi T|_inf = {np.abs(T @ Phi_g - Phi_g @ T).max():.2e}")

print("\n(ii)+(iii) invariance EXACTE de la sortie latente (erreur relative au max de |z_hat|)")
for name, T in [("echelle (c = 0.1, 7.3)   ", gauge_T([0.1, 7.3], [0.0, 0.0])),
                ("echelle (c = 1000, 1e-3) ", gauge_T([1000.0, 1e-3], [0.0, 0.0])),
                ("rotation (0.9, -2.4 rad) ", gauge_T([1.0, 1.0], [0.9, -2.4])),
                ("combinee                 ", gauge_T([0.1, 7.3], [0.9, -2.4]))]:
    psi_g, pi_g, Bb_gg = apply_gauge(psi, pi, Bb_g, T)
    out = cell_rollout(psi_g, pi_g, Ab_g, Bb_gg, z0_g, U_g)
    print(f"   {name} : max|dz_hat| = {np.abs(out - ref).max():.2e}"
          f"   relatif = {np.abs(out - ref).max() / scale_ref:.2e}")

# --- [DEMONTRE -> verifie] Le compte : 2r directions plates, et elles sont independantes ----
# Sur le coeur lineaire (psi = P, pi = Q), on construit les 2r generateurs infinitesimaux et
# on verifie (a) que la derivee de l'operateur predit le long de chacun est nulle,
# (b) qu'ils sont lineairement independants, donc que la variete plate est bien de dim 2r.
P_lin = rg.standard_normal((TWO_R, DZ)) / 2
Q_lin = rg.standard_normal((DZ, TWO_R)) / 2
M_ref = Q_lin @ Ab_g @ P_lin

gens = []
for i in range(R_BLOCKS):
    E = np.zeros((TWO_R, TWO_R)); E[2 * i:2 * i + 2, 2 * i:2 * i + 2] = np.eye(2)
    L = np.zeros((TWO_R, TWO_R)); L[2 * i:2 * i + 2, 2 * i:2 * i + 2] = J2
    gens.append((f"echelle bloc {i}", E))
    gens.append((f"rotation bloc {i}", L))

print("derivee de M = Q Abar P le long de chaque generateur, et invariance sur un chemin fini :")
tangents = []
for name, Xg in gens:
    dM = Q_lin @ (Ab_g @ Xg - Xg @ Ab_g) @ P_lin          # d/de [Q e^{-eX} Abar e^{eX} P]
    Texp = expm_series(0.7 * Xg)
    M_path = (Q_lin @ np.linalg.inv(Texp)) @ Ab_g @ (Texp @ P_lin)
    tangents.append(np.concatenate([(Xg @ P_lin).ravel(), (-Q_lin @ Xg).ravel()]))
    print(f"   {name:>18} : |dM/de|_inf = {np.abs(dM).max():.2e}"
          f"    |M(e=0.7) - M(0)|_inf = {np.abs(M_path - M_ref).max():.2e}")

Tg = np.array(tangents)
sv = np.linalg.svd(Tg, compute_uv=False)
print(f"\nvaleurs singulieres des {len(gens)} vecteurs tangents : {np.round(sv, 4)}")
print(f"rang numerique (seuil 1e-8) = {int(np.sum(sv > 1e-8))}   attendu 2r = {2 * R_BLOCKS}")
print(f"dimension de l'espace de parametres du coeur lineaire = {P_lin.size + Q_lin.size}")

# --- [DEMONTRE -> verifie] pi o psi n'est pas l'identite ; le correctif pseudo-inverse ------
zz = rg.standard_normal((256, DZ))

print("(a) deux MLP independants : pi(psi(z)) vs z")
err_mlp = np.abs(mlp_apply(pi, mlp_apply(psi, zz)) - zz).max()
print(f"    max |pi(psi(z)) - z| = {err_mlp:.3e}   (a comparer a max|z| = {np.abs(zz).max():.2f})")

print("\n(b) coeur lineaire, deux matrices independantes")
print(f"    max |Q P - I| = {np.abs(Q_lin @ P_lin - np.eye(DZ)).max():.3e}")

print("\n(c) correctif pi = psi^+ (pseudo-inverse), selon la relation entre 2r et d_z")
print(f"{'2r':>5} {'d_z':>5} | {'rang(P)':>8} | {'|P^+ P - I_dz|':>16} | {'|P P^+ - I_2r|':>16}")
print("-" * 62)
for two_r in [2, 3, 4, 6, 8]:
    Pm = np.random.default_rng(40 + two_r).standard_normal((two_r, DZ))
    Qm = np.linalg.pinv(Pm)
    e_left = np.abs(Qm @ Pm - np.eye(DZ)).max()
    e_right = np.abs(Pm @ Qm - np.eye(two_r)).max()
    print(f"{two_r:>5} {DZ:>5} | {np.linalg.matrix_rank(Pm):>8} | {e_left:16.3e} | {e_right:16.3e}")

print("\n(d) cas degenere : P de rang deficient bien que 2r >= d_z")
Pd = np.random.default_rng(9).standard_normal((6, DZ))
Pd[:, 3] = Pd[:, 0] + Pd[:, 1]                     # colonne dependante -> rang 3 < d_z = 4
print(f"    rang(P) = {np.linalg.matrix_rank(Pd)} < d_z = {DZ}"
      f"  ->  |P^+ P - I| = {np.abs(np.linalg.pinv(Pd) @ Pd - np.eye(DZ)).max():.3e}")
print("    la condition 2r >= d_z est NECESSAIRE, elle n'est pas SUFFISANTE.")

print("\n(e) le correctif elimine-t-il la jauge ? (verification, pas affirmation)")
for c in [0.5, 2.0]:
    Pc = c * P_lin
    print(f"    P -> {c}*P  :  |pinv(cP)(cP) - I| = "
          f"{np.abs(np.linalg.pinv(Pc) @ Pc - np.eye(DZ)).max():.2e}"
          f"   |pinv(cP) - pinv(P)/{c}| = {np.abs(np.linalg.pinv(Pc) - np.linalg.pinv(P_lin) / c).max():.2e}")

# --- [ILLUSTRATIF] Efficacite d'echantillonnage : prior exact vs prior faux -----------------
rng6 = np.random.default_rng(2024)
D6 = 4


def blkdiag2(B1, B2):
    M = np.zeros((4, 4)); M[:2, :2] = B1; M[2:, 2:] = B2
    return M


V6, _ = np.linalg.qr(rng6.standard_normal((D6, D6)))      # base modale ORTHOGONALE, donnee au prior
M_ok = blkdiag2(0.95 * rot(0.7), 0.88 * rot(-1.9))        # 2 paires conjuguees : delta = 0
LA, LB = 0.95, 0.40
M_bad = blkdiag2(np.diag([LA, LB]), 0.88 * rot(-1.9))     # 2 reelles distinctes : delta > 0
A_ok, A_bad = V6 @ M_ok @ V6.T, V6 @ M_bad @ V6.T
SIGMA = 0.05
delta_bad = abs(LA - LB) / 2

print(f"systeme A : spectre {np.round(canon_sort(np.linalg.eigvals(A_ok)), 4)}")
print(f"            delta = {0.0:.4f}  (2 paires conjuguees : prior EXACT)")
print(f"systeme B : spectre {np.round(canon_sort(np.linalg.eigvals(A_bad)), 4)}")
print(f"            delta = {delta_bad:.4f}  (theoreme 3.3 : |la - lb| / 2)")


def fit_free(Xs, Ys):
    """Moindres carres sur les 16 coefficients de A."""
    return np.linalg.lstsq(Xs, Ys, rcond=None)[0].T


def fit_constrained(Xs, Ys, V):
    """Moindres carres sur 4 coefficients : deux blocs [[a,-b],[b,a]] dans la base modale V.

    La parametrisation (a, b) -> [[a,-b],[b,a]] est LINEAIRE, donc c'est encore un moindre
    carre ordinaire -- pas une optimisation non convexe. C'est ce qui rend la comparaison
    propre : deux estimateurs de meme nature, seul p change.
    """
    Xm, Ym = Xs @ V, Ys @ V                        # V orthogonale : V^{-1} = V^T
    M = np.zeros((4, 4))
    for b in range(2):
        i = 2 * b
        x1, x2 = Xm[:, i], Xm[:, i + 1]
        y1, y2 = Ym[:, i], Ym[:, i + 1]
        Dsg = np.stack([np.concatenate([x1, x2]), np.concatenate([-x2, x1])], axis=1)
        a_b = np.linalg.lstsq(Dsg, np.concatenate([y1, y2]), rcond=None)[0]
        M[i:i + 2, i:i + 2] = np.array([[a_b[0], -a_b[1]], [a_b[1], a_b[0]]])
    return V @ M @ V.T


def sweep(A_true_, ns, reps=24):
    out = {"free": [], "cons": [], "free_q": [], "cons_q": []}
    for n in ns:
        ef, ec = [], []
        for rep in range(reps):
            rr = np.random.default_rng(97_000 + 131 * rep + n)
            Xs = rr.standard_normal((n, D6))
            Ys = Xs @ A_true_.T + SIGMA * rr.standard_normal((n, D6))
            ef.append(np.linalg.norm(fit_free(Xs, Ys) - A_true_))
            ec.append(np.linalg.norm(fit_constrained(Xs, Ys, V6) - A_true_))
        out["free"].append(np.median(ef)); out["cons"].append(np.median(ec))
        out["free_q"].append((np.quantile(ef, .25), np.quantile(ef, .75)))
        out["cons_q"].append((np.quantile(ec, .25), np.quantile(ec, .75)))
    return {k: np.array(v) for k, v in out.items()}


NS = np.array([1, 2, 3, 4, 5, 7, 10, 15, 25, 50, 100, 250, 600, 1500, 4000, 10000])
res_ok, res_bad = sweep(A_ok, NS), sweep(A_bad, NS)
print("\nbalayage termine :", len(NS), "valeurs de n, 24 repetitions chacune")

# --- [ILLUSTRATIF] La figure : erreur contre n, et le plafond de biais ---------------------
fig, axes = plt.subplots(1, 3, figsize=(13.5, 4.1))

for ax, res, A_t, titre, exact in [
    (axes[0], res_ok, A_ok, "(a) systeme A : prior EXACT ($\\delta = 0$)", True),
    (axes[1], res_bad, A_bad, f"(b) systeme B : prior FAUX ($\\delta = {delta_bad:.3f}$)", False),
]:
    for key, lab, col in [("free", "libre (16 parametres)", "tab:blue"),
                          ("cons", "contraint (4 parametres)", "tab:red")]:
        ax.loglog(NS, res[key], "o-", ms=4, color=col, label=lab)
        ax.fill_between(NS, res[key + "_q"][:, 0], res[key + "_q"][:, 1], color=col, alpha=0.15)
    # lois theoriques sigma sqrt(p / n), sans constante ajustee
    ax.loglog(NS, SIGMA * np.sqrt(16 / NS), "--", color="tab:blue", lw=1, alpha=0.8,
              label=r"$\sigma\sqrt{16/n}$")
    ax.loglog(NS, SIGMA * np.sqrt(4 / NS), "--", color="tab:red", lw=1, alpha=0.8,
              label=r"$\sigma\sqrt{4/n}$")
    ax.axvline(5, color="k", ls=":", lw=1)
    ax.text(5.6, 4.0, "seuil d'identifiabilite\ndu modele libre ($n=5$)", fontsize=7.5,
            bbox=dict(fc="white", ec="none", alpha=0.85, pad=1.5))
    ax.set_ylim(3e-4, 12.0)
    if not exact:
        ax.axhline(np.sqrt(2) * delta_bad, color="tab:red", ls="-.", lw=1.2)
        ax.text(1.6, np.sqrt(2) * delta_bad * 0.33,
                r"plafond de biais $\sqrt{2}\,\delta$", fontsize=8, color="darkred")
    ax.set(xlabel="$n$ (transitions)", ylabel=r"$\|\hat A - A\|_F$ (mediane, 24 rep.)", title=titre)
    ax.legend(fontsize=7.5, loc="lower left")

ax = axes[2]
ax.semilogx(NS, res_ok["free"] / res_ok["cons"], "o-", ms=4, color="tab:green",
            label="systeme A (prior exact)")
ax.semilogx(NS, res_bad["free"] / res_bad["cons"], "s-", ms=4, color="tab:purple",
            label="systeme B (prior faux)")
ax.axhline(1.0, color="k", lw=1)
ax.axhline(2.0, color="tab:green", ls="--", lw=1, label=r"asymptote $\sqrt{p_1/p_2}=2$")
ax.set(xlabel="$n$ (transitions)", ylabel="erreur libre / erreur contrainte",
       title="(c) gain du prior ; $>1$ = le prior aide", yscale="log")
ax.legend(fontsize=8, loc="lower left")
plt.tight_layout(); plt.show()

print(f"{'n':>7} | {'A: libre':>10} {'A: contr.':>10} {'gain':>7} | "
      f"{'B: libre':>10} {'B: contr.':>10} {'gain':>7}")
print("-" * 76)
for i, n in enumerate(NS):
    print(f"{n:7d} | {res_ok['free'][i]:10.3e} {res_ok['cons'][i]:10.3e} "
          f"{res_ok['free'][i]/res_ok['cons'][i]:7.2f} | "
          f"{res_bad['free'][i]:10.3e} {res_bad['cons'][i]:10.3e} "
          f"{res_bad['free'][i]/res_bad['cons'][i]:7.2f}")

print(f"\nplafond mesure du contraint sur le systeme B (n = {NS[-1]}) : {res_bad['cons'][-1]:.6f}")
print(f"prediction analytique sqrt(2) * delta                      : {np.sqrt(2)*delta_bad:.6f}")
print(f"ecart relatif                                              : "
      f"{abs(res_bad['cons'][-1] - np.sqrt(2)*delta_bad)/(np.sqrt(2)*delta_bad):.2e}")
cross = NS[np.argmax(res_bad["free"] / res_bad["cons"] < 1.0)]
print(f"croisement sur le systeme B (le libre repasse devant)       : n = {cross}")
